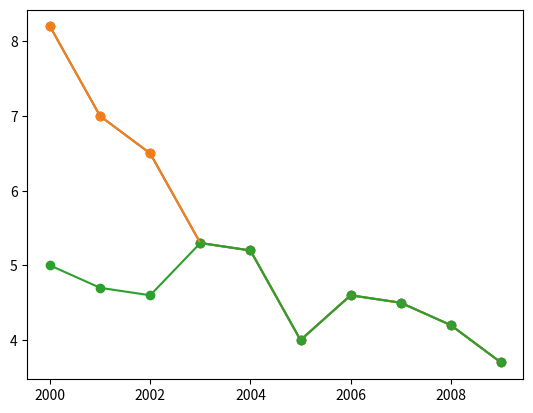

The script that saved this image:
import matplotlib.pyplot as plt
import numpy as np


"""
DEMO 4: Overlaying multiple plot objects on a single plot.

"""

if __name__ == '__main__':


    year = [2000, 2001, 2002, 2003, 2004, 2005, 2006, 2007, 2008, 2009]

    margarine_consumption = [8.2, 7, 6.5, 5.3, 5.2, 4, 4.6, 4.5, 4.2, 3.7]
    divorce_rate = [5, 4.7, 4.6, 5.3, 5.2, 4, 4.6, 4.5, 4.2, 3.7]

    # Combining line plot and scatter
    plt.plot(year, margarine_consumption)
    plt.scatter(year, margarine_consumption)

    plt.show()


    # Plotting multiple lines and scatter
    plt.plot(year, margarine_consumption)
    plt.scatter(year, margarine_consumption)

    plt.plot(year, divorce_rate)
    plt.scatter(year, divorce_rate)

    plt.show()


    # Having multiple y-axis (?)

